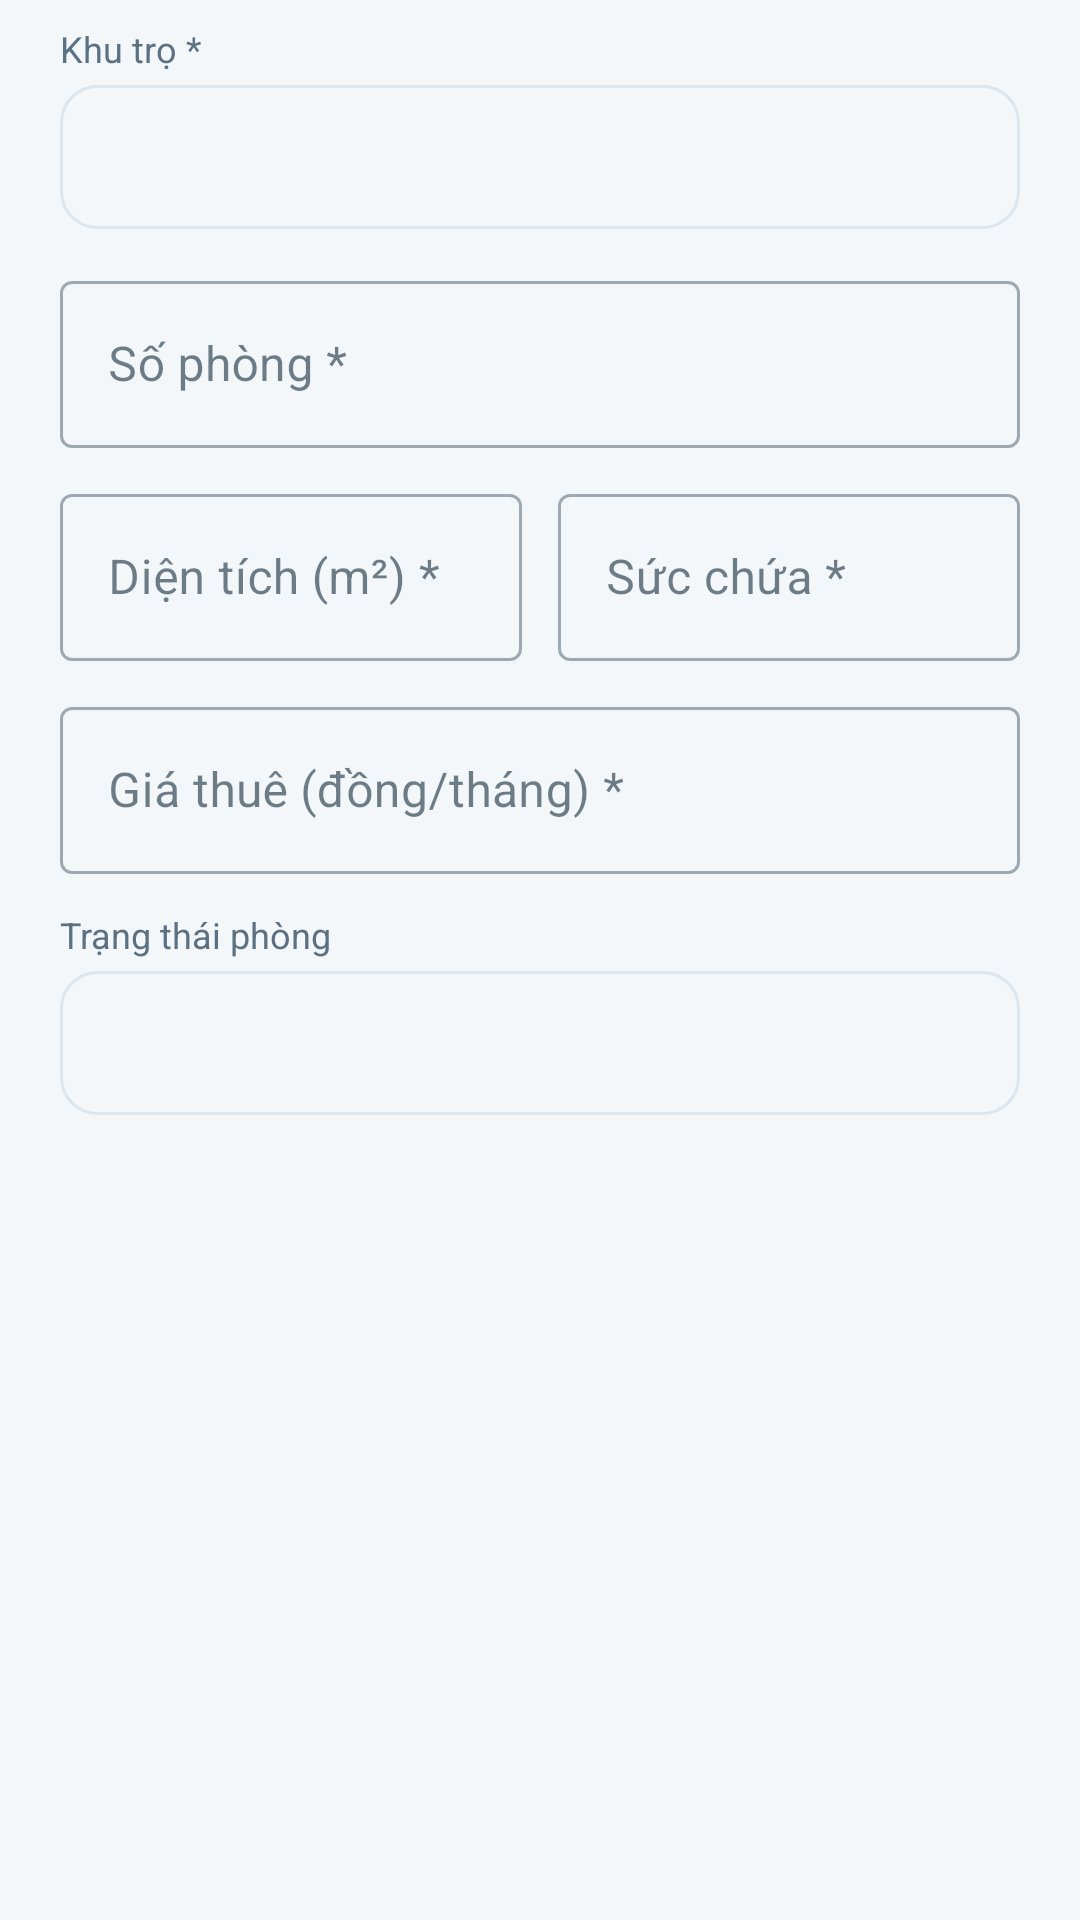

Android layout source for this screen:
<!-- AndroidManifest.xml: application theme Theme.Rental555 -->
<!-- res/layout/dialog_phong.xml -->
<?xml version="1.0" encoding="utf-8"?>
<ScrollView xmlns:android="http://schemas.android.com/apk/res/android"
    xmlns:app="http://schemas.android.com/apk/res-auto"
    android:layout_width="match_parent"
    android:layout_height="wrap_content"
    android:paddingStart="20dp"
    android:paddingTop="8dp"
    android:paddingEnd="20dp">

    <LinearLayout
        android:layout_width="match_parent"
        android:layout_height="wrap_content"
        android:orientation="vertical">

        <TextView
            android:layout_width="wrap_content"
            android:layout_height="wrap_content"
            android:text="Khu trọ *"
            android:textColor="@color/text_secondary"
            android:textSize="12sp" />

        <Spinner
            android:id="@+id/sp_khu"
            android:layout_width="match_parent"
            android:layout_height="48dp"
            android:layout_marginTop="4dp"
            android:background="@drawable/bg_o_nhap"
            android:paddingStart="12dp"
            android:paddingEnd="8dp"
            android:spinnerMode="dropdown" />

        <com.google.android.material.textfield.TextInputLayout
            android:id="@+id/o_so_phong"
            style="@style/Widget.MaterialComponents.TextInputLayout.OutlinedBox"
            android:layout_width="match_parent"
            android:layout_height="wrap_content"
            android:layout_marginTop="12dp"
            android:hint="Số phòng *">

            <com.google.android.material.textfield.TextInputEditText
                android:id="@+id/ed_so_phong"
                android:layout_width="match_parent"
                android:layout_height="wrap_content"
                android:inputType="text"
                android:maxLines="1" />
        </com.google.android.material.textfield.TextInputLayout>

        <LinearLayout
            android:layout_width="match_parent"
            android:layout_height="wrap_content"
            android:orientation="horizontal">

            <com.google.android.material.textfield.TextInputLayout
                android:id="@+id/o_dien_tich"
                style="@style/Widget.MaterialComponents.TextInputLayout.OutlinedBox"
                android:layout_width="0dp"
                android:layout_height="wrap_content"
                android:layout_marginTop="10dp"
                android:layout_marginEnd="6dp"
                android:layout_weight="1"
                android:hint="Diện tích (m²) *">

                <com.google.android.material.textfield.TextInputEditText
                    android:id="@+id/ed_dien_tich"
                    android:layout_width="match_parent"
                    android:layout_height="wrap_content"
                    android:inputType="numberDecimal" />
            </com.google.android.material.textfield.TextInputLayout>

            <com.google.android.material.textfield.TextInputLayout
                android:id="@+id/o_suc_chua"
                style="@style/Widget.MaterialComponents.TextInputLayout.OutlinedBox"
                android:layout_width="0dp"
                android:layout_height="wrap_content"
                android:layout_marginTop="10dp"
                android:layout_marginStart="6dp"
                android:layout_weight="1"
                android:hint="Sức chứa *">

                <com.google.android.material.textfield.TextInputEditText
                    android:id="@+id/ed_suc_chua"
                    android:layout_width="match_parent"
                    android:layout_height="wrap_content"
                    android:inputType="number" />
            </com.google.android.material.textfield.TextInputLayout>
        </LinearLayout>

        <com.google.android.material.textfield.TextInputLayout
            android:id="@+id/o_gia_thue"
            style="@style/Widget.MaterialComponents.TextInputLayout.OutlinedBox"
            android:layout_width="match_parent"
            android:layout_height="wrap_content"
            android:layout_marginTop="10dp"
            android:hint="Giá thuê (đồng/tháng) *">

            <com.google.android.material.textfield.TextInputEditText
                android:id="@+id/ed_gia_thue"
                android:layout_width="match_parent"
                android:layout_height="wrap_content"
                android:inputType="number" />
        </com.google.android.material.textfield.TextInputLayout>

        <TextView
            android:layout_width="wrap_content"
            android:layout_height="wrap_content"
            android:layout_marginTop="12dp"
            android:text="Trạng thái phòng"
            android:textColor="@color/text_secondary"
            android:textSize="12sp" />

        <Spinner
            android:id="@+id/sp_trang_thai"
            android:layout_width="match_parent"
            android:layout_height="48dp"
            android:layout_marginTop="4dp"
            android:background="@drawable/bg_o_nhap"
            android:paddingStart="12dp"
            android:paddingEnd="8dp"
            android:spinnerMode="dropdown" />
    </LinearLayout>
</ScrollView>
<!-- resources referenced by this layout -->
<resources>
  <color name="text_secondary">#5B7183</color>
  <!-- drawable bg_o_nhap (drawable) -->
  <?xml version="1.0" encoding="utf-8"?>
  <shape xmlns:android="http://schemas.android.com/apk/res/android" android:shape="rectangle">
      <solid android:color="@color/bg" />
      <corners android:radius="12dp" />
      <stroke android:width="1dp" android:color="@color/divider" />
  </shape>
  <style name="Theme.Rental555" parent="Theme.MaterialComponents.Light.NoActionBar">
          <item name="colorPrimary">@color/brand_700</item>
          <item name="colorPrimaryVariant">@color/brand_900</item>
          <item name="colorOnPrimary">@color/white</item>
          <item name="colorSecondary">@color/brand_500</item>
          <item name="colorOnSecondary">@color/white</item>
          <item name="android:colorBackground">@color/bg</item>
          <item name="colorSurface">@color/surface</item>
          <item name="colorOnSurface">@color/text_primary</item>
          <item name="android:statusBarColor">@color/brand_900</item>
          <item name="android:navigationBarColor">@color/surface</item>
          <item name="android:windowLightNavigationBar">true</item>
          <item name="android:textColorPrimary">@color/text_primary</item>
          <item name="android:textColorSecondary">@color/text_secondary</item>
      </style>
  <color name="bg">#F4F7F9</color>
  <color name="divider">#DCE6EC</color>
  <color name="brand_700">#1B4A63</color>
  <color name="brand_900">#0F2A3F</color>
  <color name="white">#FFFFFF</color>
  <color name="brand_500">#0E7490</color>
  <color name="surface">#FFFFFF</color>
  <color name="text_primary">#102A3A</color>
</resources>
